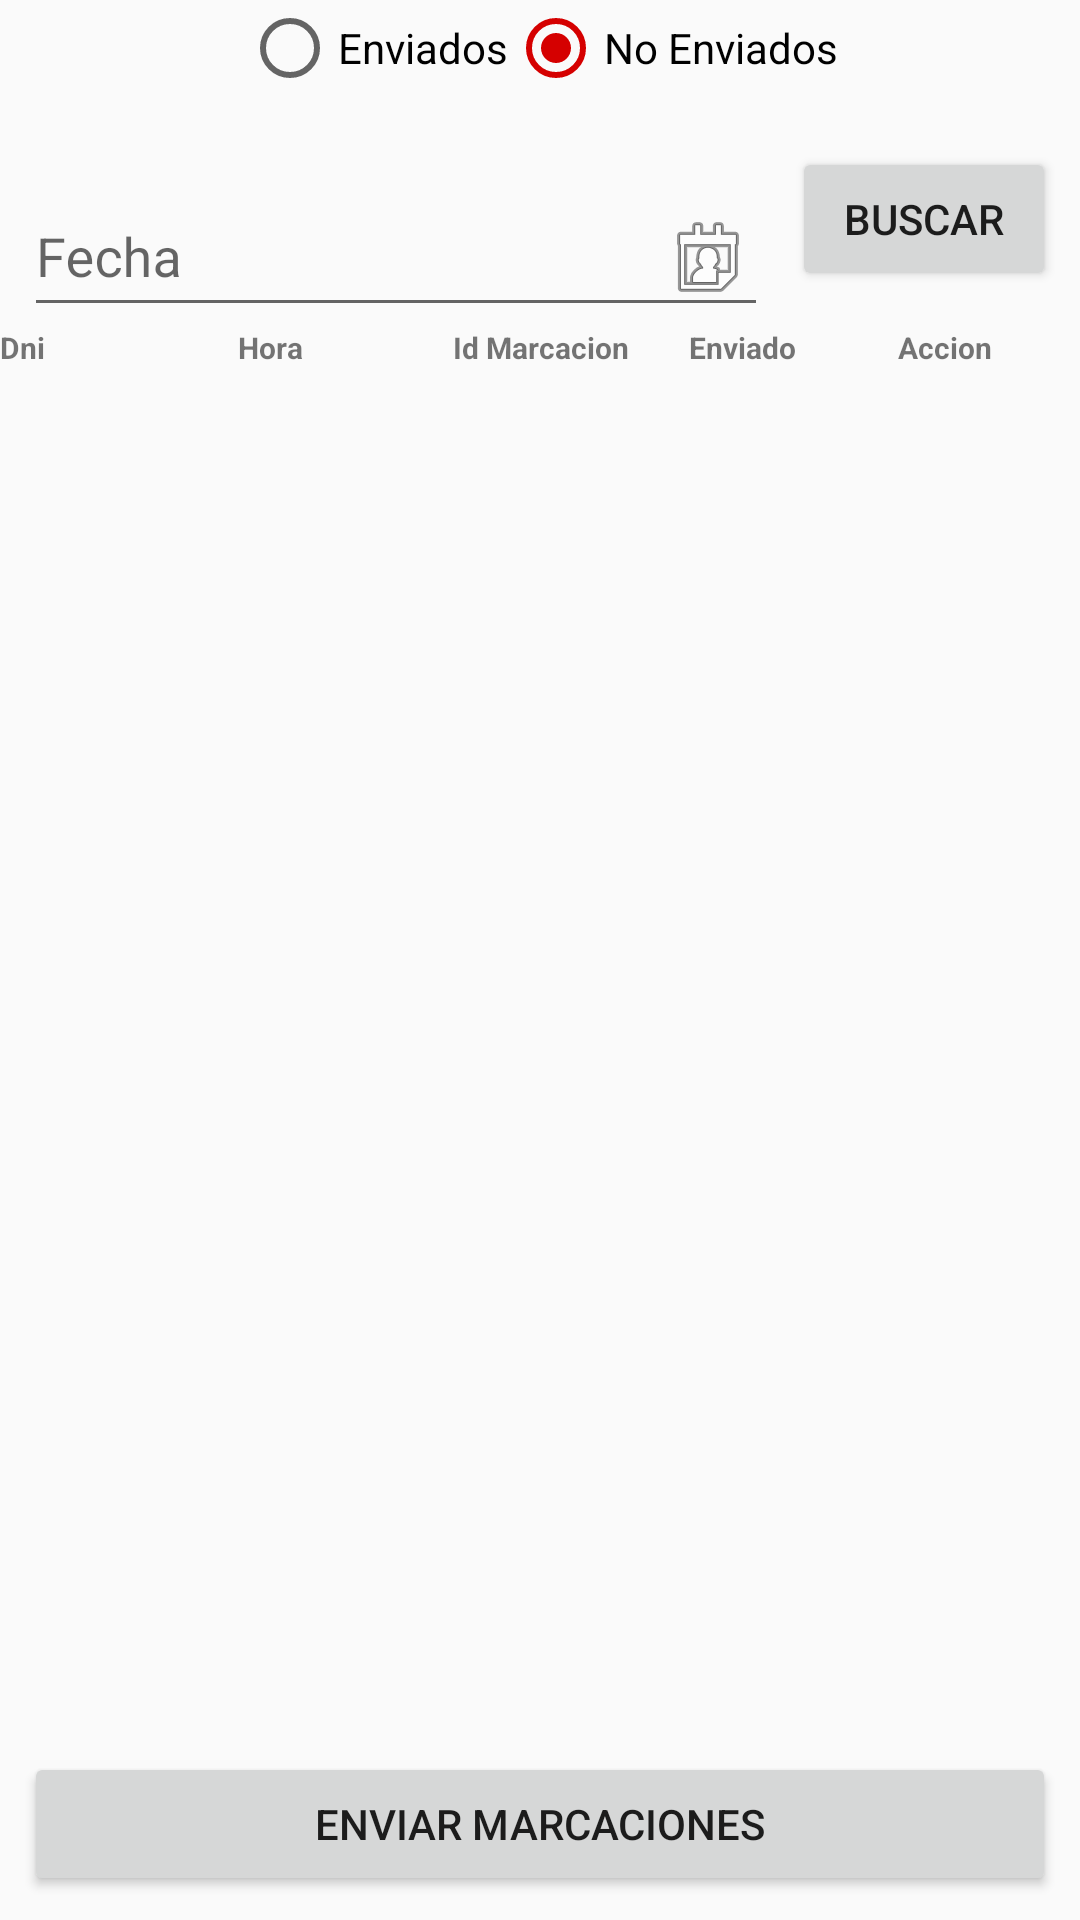

Produce the Android XML layout that renders to this screen, including the resource entries it uses.
<!-- AndroidManifest.xml: application theme AppTheme -->
<!-- res/layout/fragment_listar_marcaciones.xml -->
<?xml version="1.0" encoding="utf-8"?>
<androidx.constraintlayout.widget.ConstraintLayout xmlns:android="http://schemas.android.com/apk/res/android"
    xmlns:app="http://schemas.android.com/apk/res-auto"
    xmlns:tools="http://schemas.android.com/tools"
    android:layout_width="match_parent"
    android:layout_height="match_parent"
    tools:context=".ui.Consultas.ListarMarcaciones">


    <Button
        android:id="@+id/btnbuscar"
        android:layout_width="wrap_content"
        android:layout_height="wrap_content"
        android:layout_marginTop="8dp"
        android:layout_marginEnd="8dp"
        android:layout_marginRight="8dp"
        android:text="Buscar"
        app:layout_constraintEnd_toEndOf="parent"
        app:layout_constraintTop_toBottomOf="@+id/radioGroup2" />

    <com.google.android.material.textfield.TextInputLayout
        android:id="@+id/textInputLayout3"
        android:layout_width="0dp"
        android:layout_height="wrap_content"
        android:layout_marginStart="8dp"
        android:layout_marginLeft="8dp"
        android:layout_marginTop="8dp"
        android:layout_marginEnd="8dp"
        android:layout_marginRight="8dp"
        app:layout_constraintEnd_toStartOf="@+id/btnbuscar"
        app:layout_constraintStart_toStartOf="parent"
        app:layout_constraintTop_toBottomOf="@+id/radioGroup2">

        <com.google.android.material.textfield.TextInputEditText
            android:id="@+id/txtfecha"
            android:layout_width="match_parent"
            android:layout_height="wrap_content"
            android:drawableRight="@android:drawable/ic_menu_my_calendar"
            android:hint="Fecha" />
    </com.google.android.material.textfield.TextInputLayout>

    <LinearLayout
        android:id="@+id/linearLayout"
        android:layout_width="0dp"
        android:layout_height="wrap_content"
        android:orientation="horizontal"
        android:weightSum="8"
        app:layout_constraintEnd_toEndOf="parent"
        app:layout_constraintStart_toStartOf="parent"
        app:layout_constraintTop_toBottomOf="@+id/textInputLayout3">


        <TextView
            android:layout_width="0dp"
            android:layout_height="wrap_content"
            android:layout_weight="1"
            android:gravity="left"
            android:text="Dni"
            android:textSize="10sp"
            android:textStyle="bold" />


        <TextView
            android:layout_width="0dp"

            android:layout_height="wrap_content"
            android:layout_gravity="center_horizontal|center_vertical"
            android:layout_weight="2"
            android:gravity="center_horizontal"
            android:text="Hora"
            android:textSize="10sp"
            android:textStyle="bold" />

        <TextView
            android:layout_width="0dp"
            android:layout_height="wrap_content"
            android:layout_weight="2"
            android:gravity="center_horizontal"
            android:text="Id Marcacion"
            android:textSize="10sp"
            android:textStyle="bold" />

        <TextView
            android:layout_width="0dp"
            android:layout_height="wrap_content"
            android:layout_weight="1"
            android:gravity="center_horizontal"
            android:text="Enviado"
            android:textSize="10sp"
            android:textStyle="bold" />

        <TextView
            android:layout_width="0dp"
            android:layout_height="wrap_content"
            android:layout_weight="2"
            android:gravity="center_horizontal"
            android:text="Accion"
            android:textSize="10sp"
            android:textStyle="bold" />
    </LinearLayout>

    <androidx.recyclerview.widget.RecyclerView
        android:id="@+id/rvlista"
        android:layout_width="0dp"
        android:layout_height="0dp"
        android:layout_marginBottom="64dp"
        app:layout_constraintBottom_toBottomOf="parent"
        app:layout_constraintEnd_toEndOf="parent"
        app:layout_constraintStart_toStartOf="parent"
        app:layout_constraintTop_toBottomOf="@+id/linearLayout" />

    <Button
        android:id="@+id/btnenviar"
        android:layout_width="0dp"
        android:layout_height="wrap_content"
        android:layout_marginStart="8dp"
        android:layout_marginLeft="8dp"
        android:layout_marginEnd="8dp"
        android:layout_marginRight="8dp"
        android:layout_marginBottom="8dp"
        android:text="Enviar Marcaciones"
        app:layout_constraintBottom_toBottomOf="parent"
        app:layout_constraintEnd_toEndOf="parent"
        app:layout_constraintStart_toStartOf="parent" />

    <RadioGroup
        android:id="@+id/radioGroup2"
        android:layout_width="wrap_content"
        android:layout_height="41dp"
        android:orientation="horizontal"
        app:layout_constraintEnd_toEndOf="parent"
        app:layout_constraintStart_toStartOf="parent"
        app:layout_constraintTop_toTopOf="parent">

        <RadioButton
            android:id="@+id/rbnenviados"
            android:layout_width="wrap_content"
            android:layout_height="wrap_content"
            android:text="Enviados" />

        <RadioButton
            android:id="@+id/rbnnoenviados"
            android:layout_width="wrap_content"
            android:layout_height="wrap_content"
            android:checked="true"
            android:text="No Enviados" />
    </RadioGroup>
</androidx.constraintlayout.widget.ConstraintLayout>
<!-- resources referenced by this layout -->
<resources>
  <style name="AppTheme" parent="Theme.AppCompat.Light.DarkActionBar">
          
          <item name="colorPrimary">@color/colorPrimary</item>
          <item name="colorPrimaryDark">@color/colorPrimaryDark</item>
          <item name="colorAccent">@color/colorAccent</item>
      </style>
  <color name="colorPrimary">#3949AB</color>
  <color name="colorPrimaryDark">#303F9F</color>
  <color name="colorAccent">#D50000</color>
</resources>
